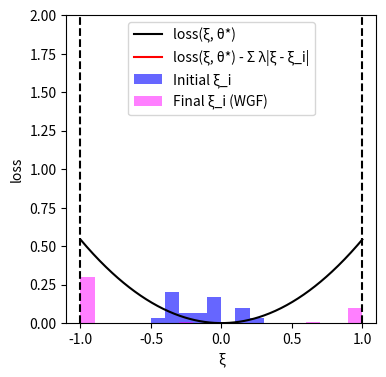

Write the Python code that produced this figure.
import numpy as np
import matplotlib.pyplot as plt
from scipy.optimize import minimize

# --- Experiment Setup and Parameter Definitions ---
DIM_M = 10
DIM_N = 10
N_TRAIN_SAMPLES = 20
LAMBDA_VAL = 0.1
K_INNER_STEPS = 3000
INNER_STEP_SIZE = 0.0001
M_PARTICLES = 8
EPSILON = 0.5

# --- Generate a Fixed Problem Instance ---
# Use a fixed random seed for reproducibility
np.random.seed(219)
A0 = np.random.randn(DIM_M, DIM_N)
# Scale A1 to make the loss curve less steep
A1 = np.random.randn(DIM_M, DIM_N) * 0.01
b = np.random.randn(DIM_M)

# --- Data Generation Functions ---
def generate_training_data(n_samples):
    """Generate training data"""
    return np.random.uniform(-0.5, 0.5, n_samples)

# --- Core Function Definitions (Vectorized) ---
def loss_function(theta, z):
    """Computes the loss function f_theta(z) for a single sample or a batch of samples z."""
    z = np.atleast_1d(z)
    A_z = A0[np.newaxis, :, :] + z[:, np.newaxis, np.newaxis] * A1[np.newaxis, :, :]
    residual = A_z @ theta - b[np.newaxis, :]
    loss = np.sum(residual**2, axis=1) / DIM_M
    return loss.squeeze()

def loss_grad_z(theta, z):
    """Computes the gradient of the loss function with respect to z, nabla_z f_theta(z)"""
    z = np.atleast_1d(z)
    A_z = A0[np.newaxis, :, :] + z[:, np.newaxis, np.newaxis] * A1[np.newaxis, :, :]
    residual = A_z @ theta - b[np.newaxis, :]
    grad_A_z = A1 @ theta
    grad = 2 * np.sum(residual * grad_A_z[np.newaxis, :], axis=1)
    return grad.squeeze()

# --- ERM (Empirical Risk Minimization) Implementation ---
def erm_objective_function(theta, xi_samples):
    """Calculates the ERM objective function value (average loss)."""
    return np.mean(loss_function(theta, xi_samples))

def solve_erm(xi_train_samples):
    """Solves the ERM problem using an optimizer."""
    initial_theta = np.zeros(DIM_N)
    result = minimize(
        erm_objective_function, initial_theta, args=(xi_train_samples,), method='BFGS')
    if not result.success:
        print("Warning: ERM optimization may not have converged.")
    return result.x

# --- Function to get WGF final particle distribution ---
def get_wgf_final_particles(xi_train_samples, theta):
    """Runs the WGF inner loop for a fixed theta to get the final particles."""
    num_train = len(xi_train_samples)
    # Initialize particles, M_PARTICLES for each initial training sample
    particles = np.tile(xi_train_samples[:, np.newaxis], (1, M_PARTICLES))

    def f_bar_grad_z(z, xi, current_theta):
        grad_f = loss_grad_z(current_theta, z)
        return grad_f - 2 * LAMBDA_VAL * (z - xi)

    # Run the inner loop to update particle positions
    for _ in range(K_INNER_STEPS):
        particles_flat = particles.flatten()
        xi_expanded = np.repeat(xi_train_samples, M_PARTICLES)
        
        grad = f_bar_grad_z(particles_flat, xi_expanded, theta)
        noise = np.random.normal(0, 1, size=particles_flat.shape)
        
        updated_particles_flat = particles_flat + INNER_STEP_SIZE * grad + np.sqrt(2 * INNER_STEP_SIZE * LAMBDA_VAL * EPSILON) * noise
        particles = updated_particles_flat.reshape(num_train, M_PARTICLES)
        particles = np.clip(particles, -1, 1) # Clip particles to be within the [-1, 1] range
        
    return particles.flatten()

# --- Main Execution Flow ---
if __name__ == '__main__':
    # 1. Generate training data
    xi_train = generate_training_data(N_TRAIN_SAMPLES)

    # 2. Solve for theta* as the least squares solution to A0 @ x = b
    print("Solving for theta* as the solution to A0 @ x = b...")
    theta_star = np.linalg.lstsq(A0, b, rcond=None)[0]
    print("theta* solved.")

    # 3. Get the final particle distribution using the WGF method with theta*
    print("Calculating WGF final particle distribution...")
    final_particles_wgf = get_wgf_final_particles(xi_train, theta_star)
    print("Particle distribution calculated.")

    # 4. Generate data required for plotting
    # xi range for plotting the curves
    xi_range = np.linspace(-1, 1, 400)
    
    # Calculate the black curve (loss)
    loss_values = loss_function(theta_star, xi_range)
    
    # Calculate the penalty term for the red curve
    penalty_term = np.sum([LAMBDA_VAL * np.abs(xi_range - xi_i) for xi_i in xi_train], axis=0)
    red_curve_values = loss_values - penalty_term

    # --- Plotting ---
    print("Generating plot...")
    plt.figure(figsize=(4, 4)) # Set a square figure size

    # Plot the black and red curves
    plt.plot(xi_range, loss_values, 'k-', label='loss(ξ, θ*)')
    plt.plot(xi_range, red_curve_values, 'r-', label='loss(ξ, θ*) - Σ λ|ξ - ξ_i|')

    # Plot the initial training data (blue histogram with controlled height)
    counts_initial, bin_edges_initial = np.histogram(xi_train, bins=20, range=(-1, 1))
    bin_centers_initial = (bin_edges_initial[:-1] + bin_edges_initial[1:]) / 2
    bin_width_initial = bin_edges_initial[1] - bin_edges_initial[0]
    if counts_initial.max() > 0:
        heights_initial = (counts_initial / counts_initial.max()) * 0.2 # Max height of 0.2
        plt.bar(bin_centers_initial, heights_initial, width=bin_width_initial, color='blue', alpha=0.6, label='Initial ξ_i')
    else: # Handle case with no data
        plt.bar([], [], color='blue', alpha=0.6, label='Initial ξ_i')

    # Plot the final particle distribution (magenta histogram with controlled height)
    counts_final, bin_edges_final = np.histogram(final_particles_wgf, bins=20, range=(-1, 1))
    bin_centers_final = (bin_edges_final[:-1] + bin_edges_final[1:]) / 2
    bin_width_final = bin_edges_final[1] - bin_edges_final[0]
    if counts_final.max() > 0:
        heights_final = (counts_final / counts_final.max()) * 0.3 # Max height of 0.3
        plt.bar(bin_centers_final, heights_final, width=bin_width_final, color='magenta', alpha=0.5, label='Final ξ_i (WGF)')
    else: # Handle case with no data
         plt.bar([], [], color='magenta', alpha=0.5, label='Final ξ_i (WGF)')

    # Mark a point on the red curve at xi=0
    xi_zero_index = np.argmin(np.abs(xi_range - 0))
    plt.plot(0, red_curve_values[xi_zero_index], 'mo', markersize=5)

    # Add vertical dashed boundary lines
    plt.axvline(x=-1, color='k', linestyle='--')
    plt.axvline(x=1, color='k', linestyle='--')

    # Set labels and axis limits
    plt.xlabel('ξ')
    plt.ylabel('loss')
    plt.ylim(0, 2)
    plt.xlim(-1.1, 1.1)
    plt.legend()
    plt.grid(False) # Do not display grid
    
    # Save and show the plot
    plt.savefig('uncertainty_visualization.png', dpi=300)
    plt.show()
    print("Plot generated and saved as uncertainty_visualization.png.")

